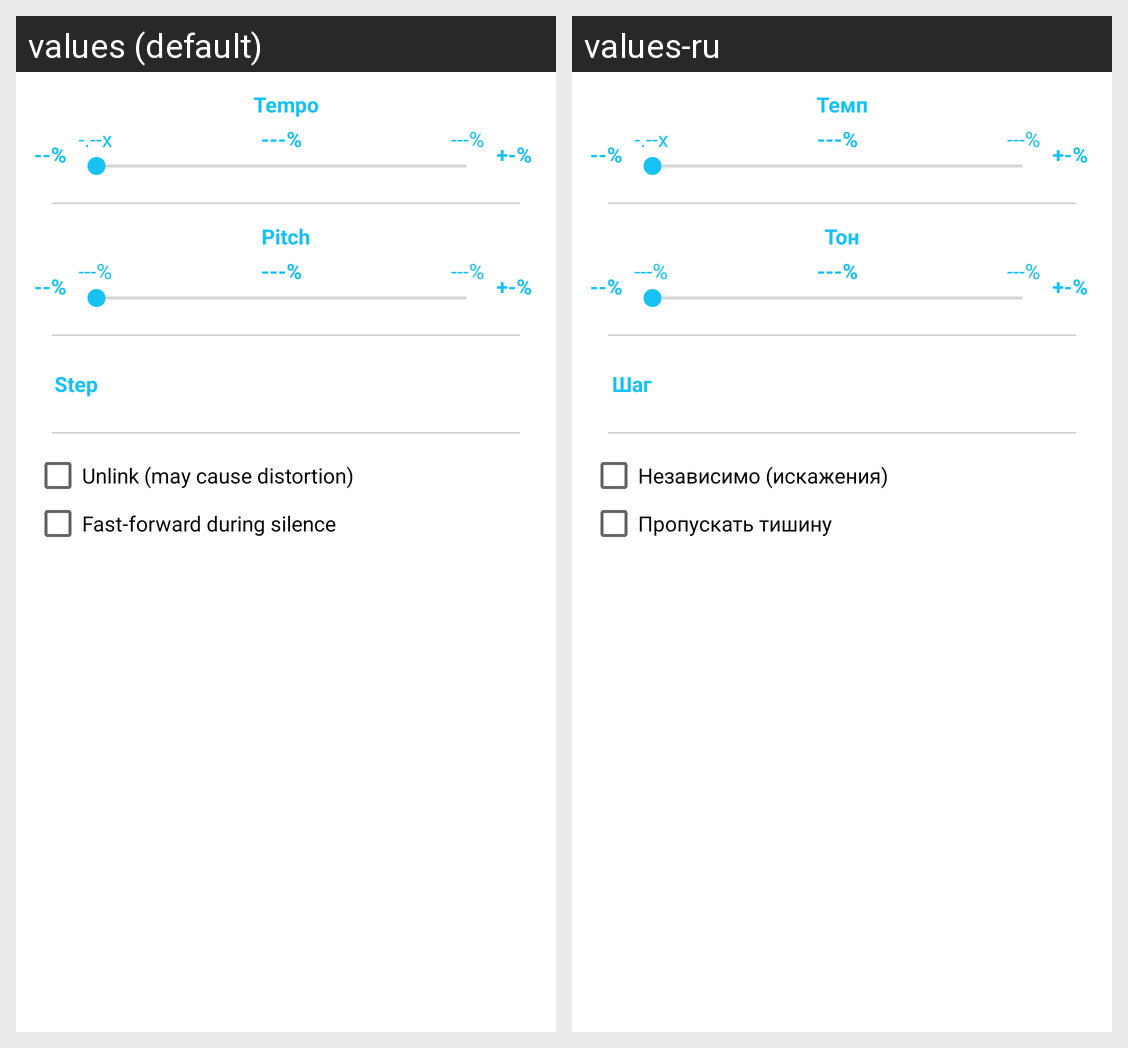

The same Android screen rendered under two of its app's locales, left to right. List the strings drawn on it with the default value and each locale's translation.
Android screen res/layout/dialog_playback_parameter.xml rendered under 2 locales, left to right: values (default), values-ru. Device: Nexus 5 (rendered at 1080×1920; each locale shown at half size, 540×960, under a caption strip naming it); theme AppTheme.
Strings drawn on this screen, with the default value and each locale's value (text and hints the layout hard-codes, and strings that could not be matched under every locale, appear in the picture but are not listed):

playback_tempo
  values: Tempo
  values-ru: Темп

playback_pitch
  values: Pitch
  values-ru: Тон

playback_step
  values: Step
  values-ru: Шаг

unhook_checkbox
  values: Unlink (may cause distortion)
  values-ru: Независимо (искажения)

skip_silence_checkbox
  values: Fast-forward during silence
  values-ru: Пропускать тишину
